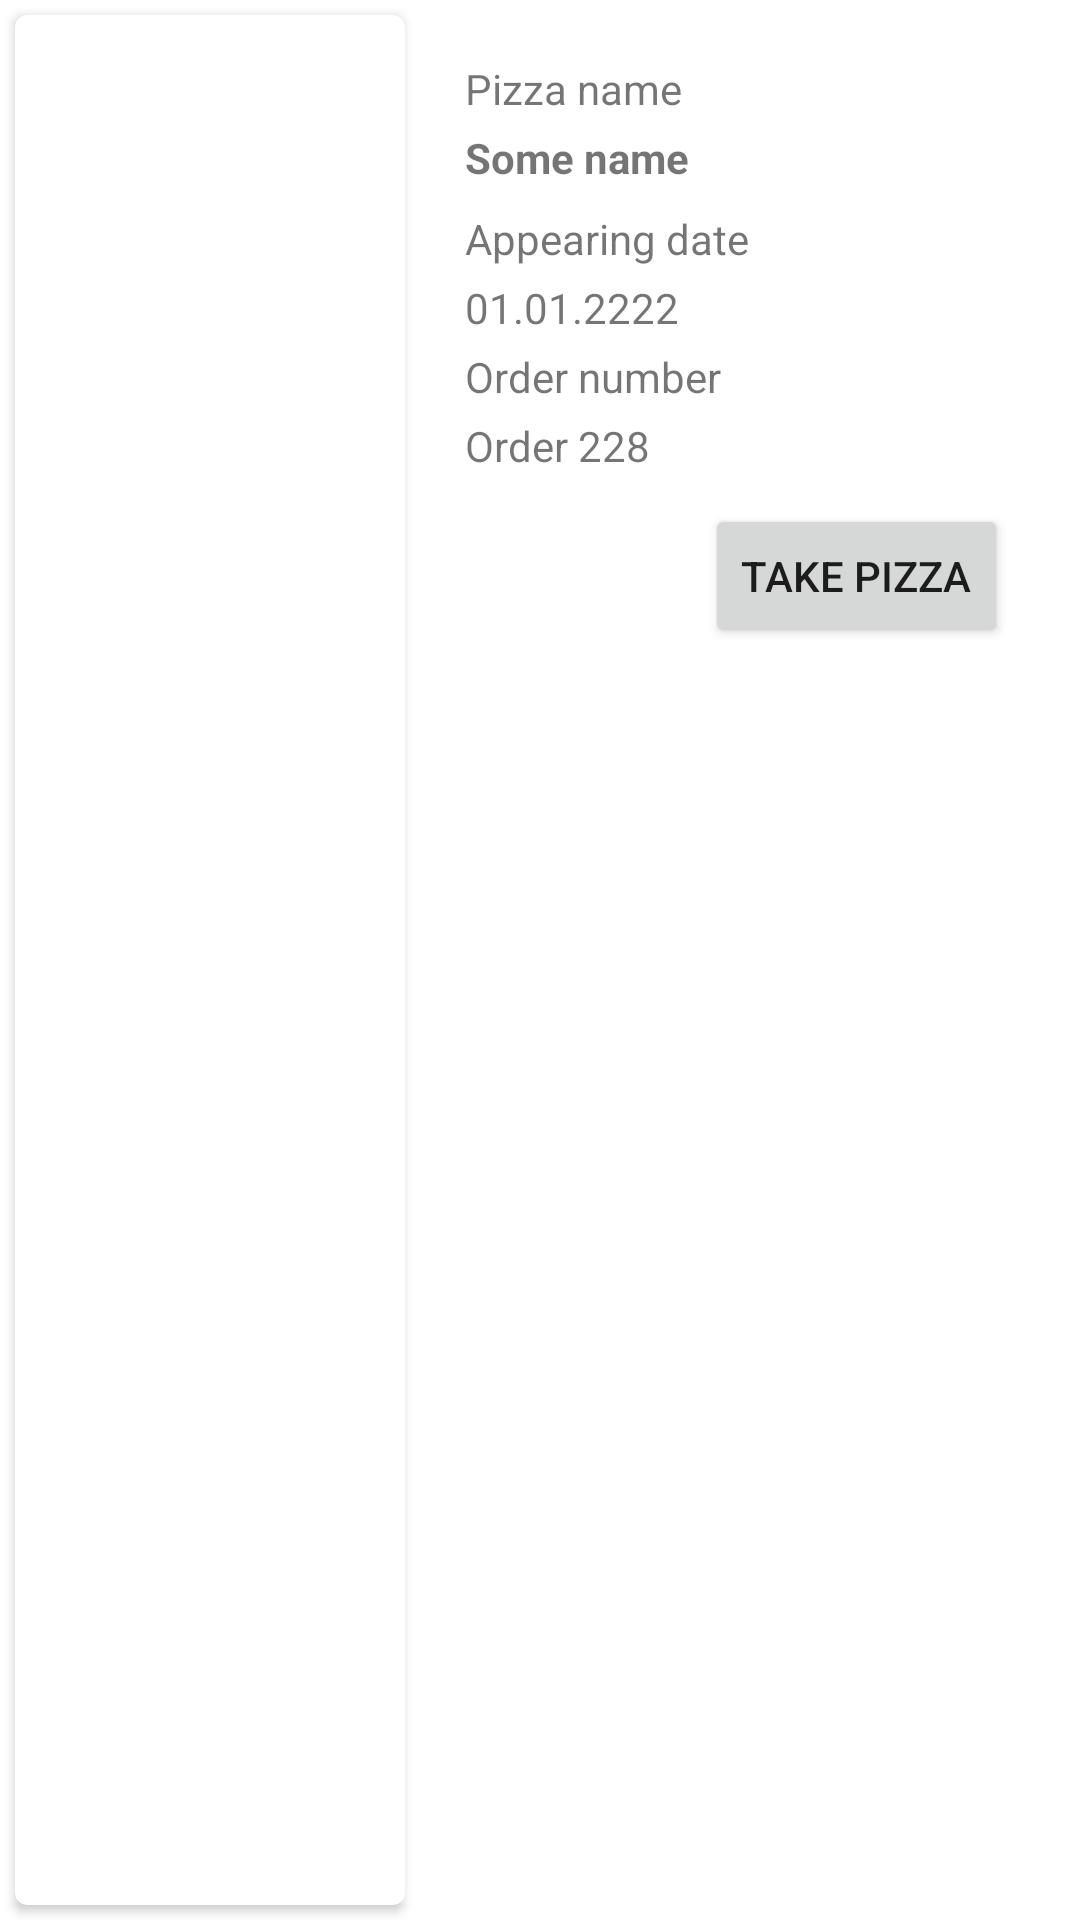

Write the Android layout XML for this screen, with the resource values it uses.
<!-- AndroidManifest.xml: application theme Theme.ChiefApp -->
<!-- res/layout/menu_pizza.xml -->
<?xml version="1.0" encoding="utf-8"?>
<androidx.constraintlayout.widget.ConstraintLayout xmlns:android="http://schemas.android.com/apk/res/android"
    android:layout_width="match_parent"
    android:layout_height="wrap_content"
    xmlns:app="http://schemas.android.com/apk/res-auto"
    xmlns:tools="http://schemas.android.com/tools">

    <androidx.cardview.widget.CardView
        android:id="@+id/pizza_photo_container"
        android:layout_width="wrap_content"
        android:layout_height="match_parent"
        android:layout_margin="5dp"
        app:layout_constraintBottom_toBottomOf="parent"
        app:layout_constraintStart_toStartOf="parent"
        app:layout_constraintTop_toTopOf="parent"
        app:cardCornerRadius="4dp">

        <ImageView
            android:id="@+id/pizza_photo"
            android:layout_width="130dp"
            android:layout_height="163dp"
            android:scaleType="centerCrop"
            tools:ignore="MissingConstraints" />

    </androidx.cardview.widget.CardView>

    <TextView
        android:id="@+id/pizza_name"
        android:layout_width="250dp"
        android:layout_height="wrap_content"
        android:layout_marginStart="20dp"
        android:layout_marginTop="4dp"
        android:ellipsize="end"
        android:maxLines="2"
        android:text="Some name"
        android:textStyle="bold"
        app:layout_constraintStart_toEndOf="@+id/pizza_photo_container"
        app:layout_constraintTop_toBottomOf="@+id/textView"
        tools:ignore="MissingConstraints" />

    <TextView
        android:id="@+id/order_date"
        android:layout_width="250dp"
        android:layout_height="wrap_content"
        android:layout_marginStart="20dp"
        android:layout_marginTop="4dp"
        android:ellipsize="end"
        android:maxLines="2"
        android:text="01.01.2222"
        app:layout_constraintStart_toEndOf="@+id/pizza_photo_container"
        app:layout_constraintTop_toBottomOf="@+id/textView5"
        tools:ignore="MissingConstraints" />

    <TextView
        android:id="@+id/order_number"
        android:layout_width="250dp"
        android:layout_height="wrap_content"
        android:layout_marginStart="20dp"
        android:layout_marginTop="4dp"
        android:ellipsize="end"
        android:maxLines="2"
        android:text="Order 228"
        app:layout_constraintStart_toEndOf="@+id/pizza_photo_container"
        app:layout_constraintTop_toBottomOf="@+id/textView6"
        tools:ignore="MissingConstraints" />

    <TextView
        android:id="@+id/textView"
        android:layout_width="wrap_content"
        android:layout_height="wrap_content"
        android:layout_marginStart="20dp"
        android:layout_marginTop="20dp"
        android:text="Pizza name"
        app:layout_constraintStart_toEndOf="@+id/pizza_photo_container"
        app:layout_constraintTop_toTopOf="parent" />

    <TextView
        android:id="@+id/textView5"
        android:layout_width="wrap_content"
        android:layout_height="wrap_content"
        android:layout_marginStart="20dp"
        android:layout_marginTop="8dp"
        android:text="Appearing date"
        app:layout_constraintStart_toEndOf="@+id/pizza_photo_container"
        app:layout_constraintTop_toBottomOf="@+id/pizza_name" />

    <TextView
        android:id="@+id/textView6"
        android:layout_width="wrap_content"
        android:layout_height="wrap_content"
        android:layout_marginStart="20dp"
        android:layout_marginTop="4dp"
        android:text="Order number"
        app:layout_constraintStart_toEndOf="@+id/pizza_photo_container"
        app:layout_constraintTop_toBottomOf="@+id/order_date" />

    <Button
        android:id="@+id/button2"
        android:layout_width="wrap_content"
        android:layout_height="48dp"
        android:layout_marginTop="10dp"
        android:layout_marginEnd="24dp"
        android:text="Take pizza"
        app:layout_constraintBottom_toBottomOf="parent"
        app:layout_constraintEnd_toEndOf="parent"
        app:layout_constraintTop_toBottomOf="@+id/order_number"
        app:layout_constraintVertical_bias="0.0" />


</androidx.constraintlayout.widget.ConstraintLayout>
<!-- resources referenced by this layout -->
<resources>
  <style name="Theme.ChiefApp" parent="Theme.MaterialComponents.DayNight.DarkActionBar">
          
          <item name="colorPrimary">@color/purple_500</item>
          <item name="colorPrimaryVariant">@color/purple_700</item>
          <item name="colorOnPrimary">@color/white</item>
          
          <item name="colorSecondary">@color/teal_200</item>
          <item name="colorSecondaryVariant">@color/teal_700</item>
          <item name="colorOnSecondary">@color/black</item>
          
          <item name="android:statusBarColor" tools:targetApi="l">?attr/colorPrimaryVariant</item>
          
      </style>
  <!-- not gathered from this repository: default colours our renderer supplied (Android Studio template values) -->
  <color name="purple_500">#FF6200EE</color>
  <color name="purple_700">#FF3700B3</color>
  <color name="teal_200">#FF03DAC5</color>
  <color name="teal_700">#FF018786</color>
  <color name="black">#FF000000</color>
  <color name="white">#FFFFFFFF</color>
</resources>
